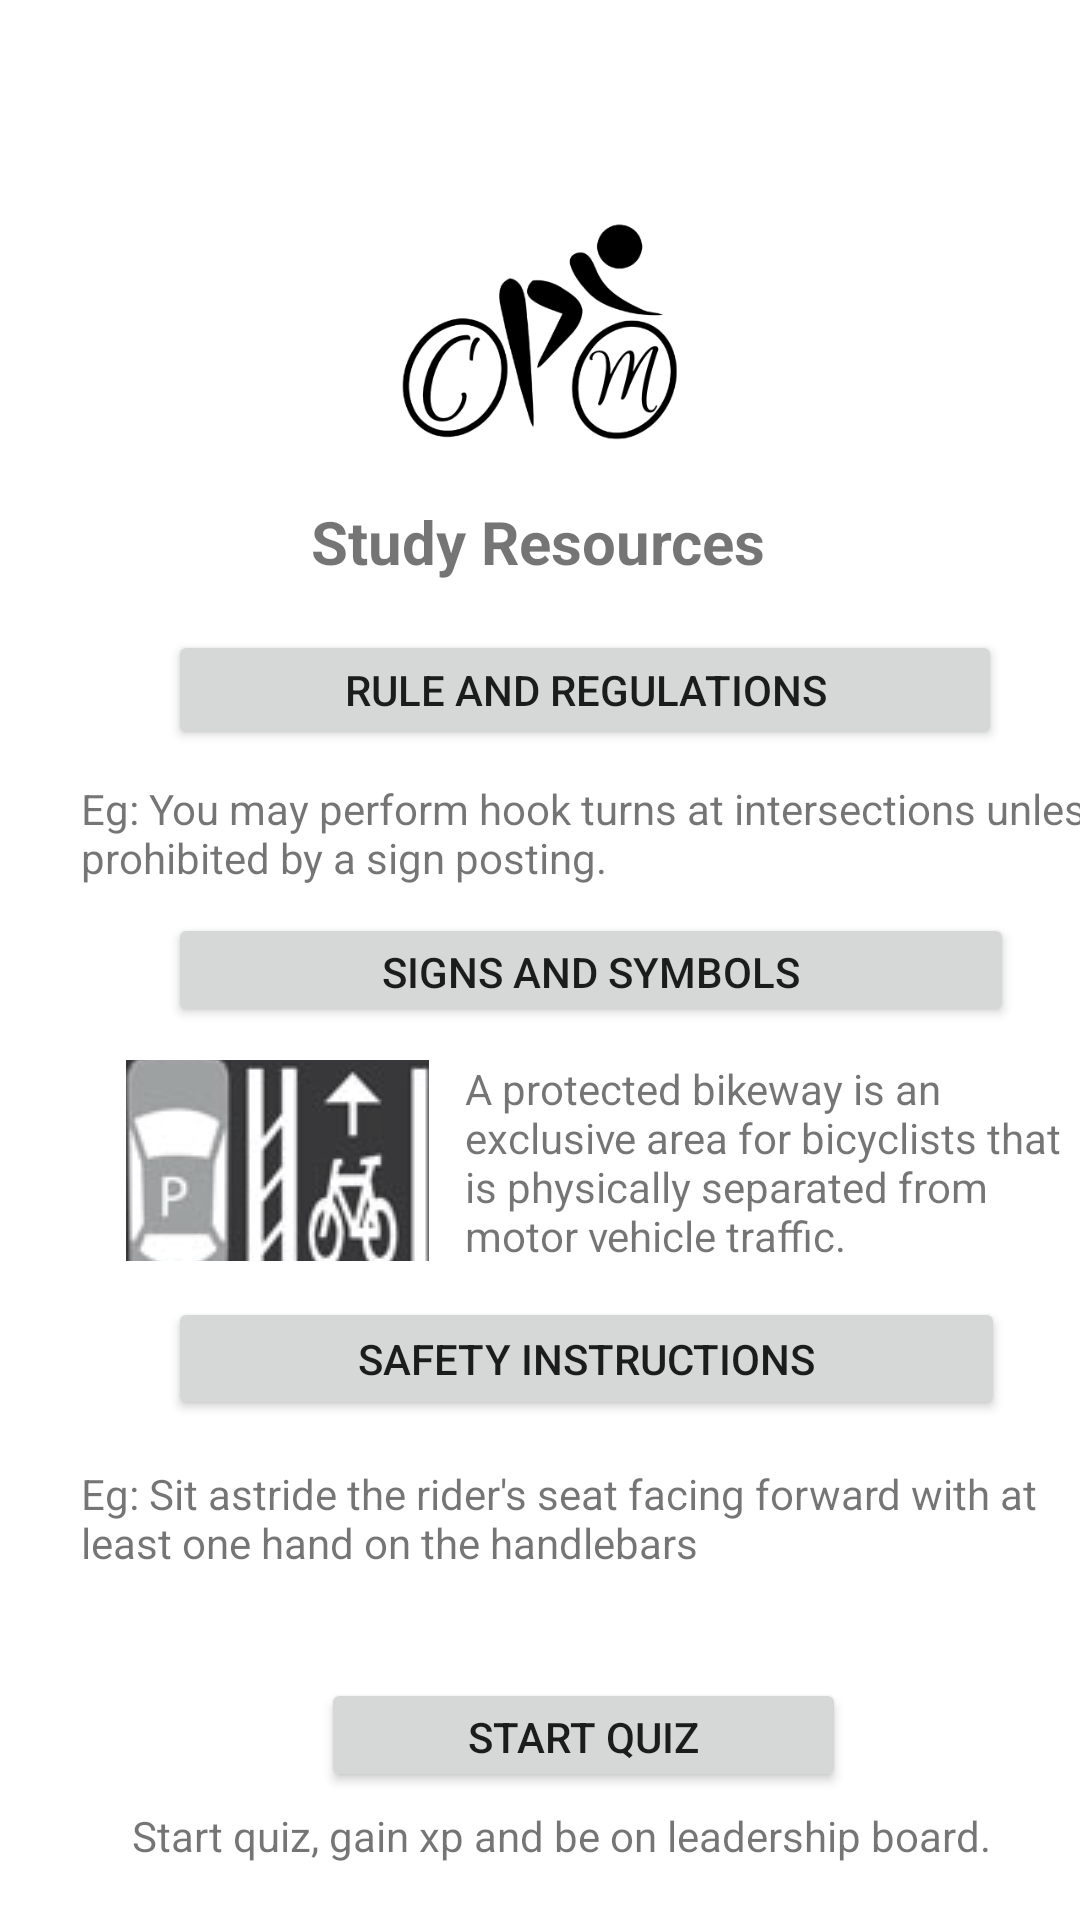

Here is an Android app screen rendered from its layout file. Give the layout XML and the strings, colors and styles it references.
<!-- AndroidManifest.xml: application theme Theme.CycleMate -->
<!-- res/layout/activity_study.xml -->
<?xml version="1.0" encoding="utf-8"?>
<androidx.constraintlayout.widget.ConstraintLayout xmlns:android="http://schemas.android.com/apk/res/android"
    xmlns:app="http://schemas.android.com/apk/res-auto"
    xmlns:tools="http://schemas.android.com/tools"
    android:layout_width="match_parent"
    android:layout_height="match_parent"
    tools:context=".study">

    <TextView
        android:id="@+id/textView"
        android:layout_width="wrap_content"
        android:layout_height="wrap_content"
        android:layout_marginStart="98dp"
        android:layout_marginEnd="99dp"
        android:text="Study Resources"
        android:textAlignment="center"
        android:textSize="20sp"
        android:textStyle="bold"
        app:layout_constraintEnd_toEndOf="parent"
        app:layout_constraintStart_toStartOf="parent"
        app:layout_constraintTop_toBottomOf="@+id/imageView" />

    <ImageView
        android:id="@+id/imageView"
        android:layout_width="93dp"
        android:layout_height="115dp"
        android:layout_marginStart="159dp"
        android:layout_marginTop="52dp"
        android:layout_marginEnd="159dp"
        app:layout_constraintEnd_toEndOf="parent"
        app:layout_constraintStart_toStartOf="parent"
        app:layout_constraintTop_toTopOf="parent"
        app:srcCompat="@drawable/logo" />

    <Button
        android:id="@+id/button"
        android:layout_width="196dp"
        android:layout_height="39dp"
        android:layout_marginStart="96dp"
        android:layout_marginTop="20dp"
        android:onClick="main"
        android:text="Go to main page"
        app:layout_constraintStart_toStartOf="parent"
        app:layout_constraintTop_toBottomOf="@+id/textView36" />

    <Button
        android:id="@+id/button7"
        android:layout_width="278dp"
        android:layout_height="40dp"
        android:layout_marginStart="56dp"
        android:layout_marginTop="16dp"
        android:text="Rule and Regulations"
        app:layout_constraintStart_toStartOf="parent"
        app:layout_constraintTop_toBottomOf="@+id/textView" />

    <Button
        android:id="@+id/button8"
        android:layout_width="282dp"
        android:layout_height="38dp"
        android:layout_marginStart="56dp"
        android:layout_marginTop="9dp"
        android:text="Signs and Symbols"
        app:layout_constraintStart_toStartOf="parent"
        app:layout_constraintTop_toBottomOf="@+id/textView33" />

    <Button
        android:id="@+id/button9"
        android:layout_width="175dp"
        android:layout_height="38dp"
        android:layout_marginStart="107dp"
        android:layout_marginTop="20dp"
        android:onClick="game"
        android:text="Start Quiz"
        app:layout_constraintStart_toStartOf="parent"
        app:layout_constraintTop_toBottomOf="@+id/textView35" />

    <TextView
        android:id="@+id/textView33"
        android:layout_width="wrap_content"
        android:layout_height="wrap_content"
        android:layout_marginStart="27dp"
        android:layout_marginTop="10dp"
        android:text="Eg: You may perform hook turns at intersections unless prohibited by a sign posting."
        app:layout_constraintStart_toStartOf="parent"
        app:layout_constraintTop_toBottomOf="@+id/button7" />

    <Button
        android:id="@+id/button10"
        android:layout_width="279dp"
        android:layout_height="41dp"
        android:layout_marginStart="56dp"
        android:layout_marginTop="11dp"
        android:text="Safety Instructions"
        app:layout_constraintStart_toStartOf="parent"
        app:layout_constraintTop_toBottomOf="@+id/textView34" />

    <ImageButton
        android:id="@+id/imageButton9"
        android:layout_width="101dp"
        android:layout_height="67dp"
        android:layout_marginStart="42dp"
        android:layout_marginTop="11dp"
        app:layout_constraintStart_toStartOf="parent"
        app:layout_constraintTop_toBottomOf="@+id/button8"
        app:srcCompat="@drawable/pbikelane" />

    <TextView
        android:id="@+id/textView34"
        android:layout_width="199dp"
        android:layout_height="68dp"
        android:layout_marginStart="12dp"
        android:layout_marginTop="11dp"
        android:text="A protected bikeway is an exclusive area for bicyclists that is physically separated from motor vehicle traffic."
        app:layout_constraintStart_toEndOf="@+id/imageButton9"
        app:layout_constraintTop_toBottomOf="@+id/button8" />

    <TextView
        android:id="@+id/textView35"
        android:layout_width="327dp"
        android:layout_height="51dp"
        android:layout_marginStart="27dp"
        android:layout_marginTop="15dp"
        android:text="Eg: Sit astride the rider's seat facing forward with at least one hand on the handlebars"
        app:layout_constraintStart_toStartOf="parent"
        app:layout_constraintTop_toBottomOf="@+id/button10" />

    <TextView
        android:id="@+id/textView36"
        android:layout_width="307dp"
        android:layout_height="30dp"
        android:layout_marginStart="44dp"
        android:layout_marginTop="5dp"
        android:text="Start quiz, gain xp and be on leadership board."
        app:layout_constraintStart_toStartOf="parent"
        app:layout_constraintTop_toBottomOf="@+id/button9" />

</androidx.constraintlayout.widget.ConstraintLayout>
<!-- resources referenced by this layout -->
<resources>
  <!-- drawable logo: png bitmap (drawable, 23598 bytes) -->
  <!-- drawable pbikelane: png bitmap (drawable, 13056 bytes) -->
  <style name="Theme.CycleMate" parent="Theme.MaterialComponents.DayNight.DarkActionBar">
          
          <item name="colorPrimary">@color/purple_500</item>
          <item name="colorPrimaryVariant">@color/purple_700</item>
          <item name="colorOnPrimary">@color/white</item>
          
          <item name="colorSecondary">@color/teal_200</item>
          <item name="colorSecondaryVariant">@color/teal_700</item>
          <item name="colorOnSecondary">@color/black</item>
          
          <item name="android:statusBarColor" tools:targetApi="l">?attr/colorPrimaryVariant</item>
          
      </style>
  <!-- not gathered from this repository: default colours our renderer supplied (Android Studio template values) -->
  <color name="purple_500">#FF6200EE</color>
  <color name="purple_700">#FF3700B3</color>
  <color name="teal_200">#FF03DAC5</color>
  <color name="teal_700">#FF018786</color>
  <color name="black">#FF000000</color>
  <color name="white">#FFFFFFFF</color>
</resources>
